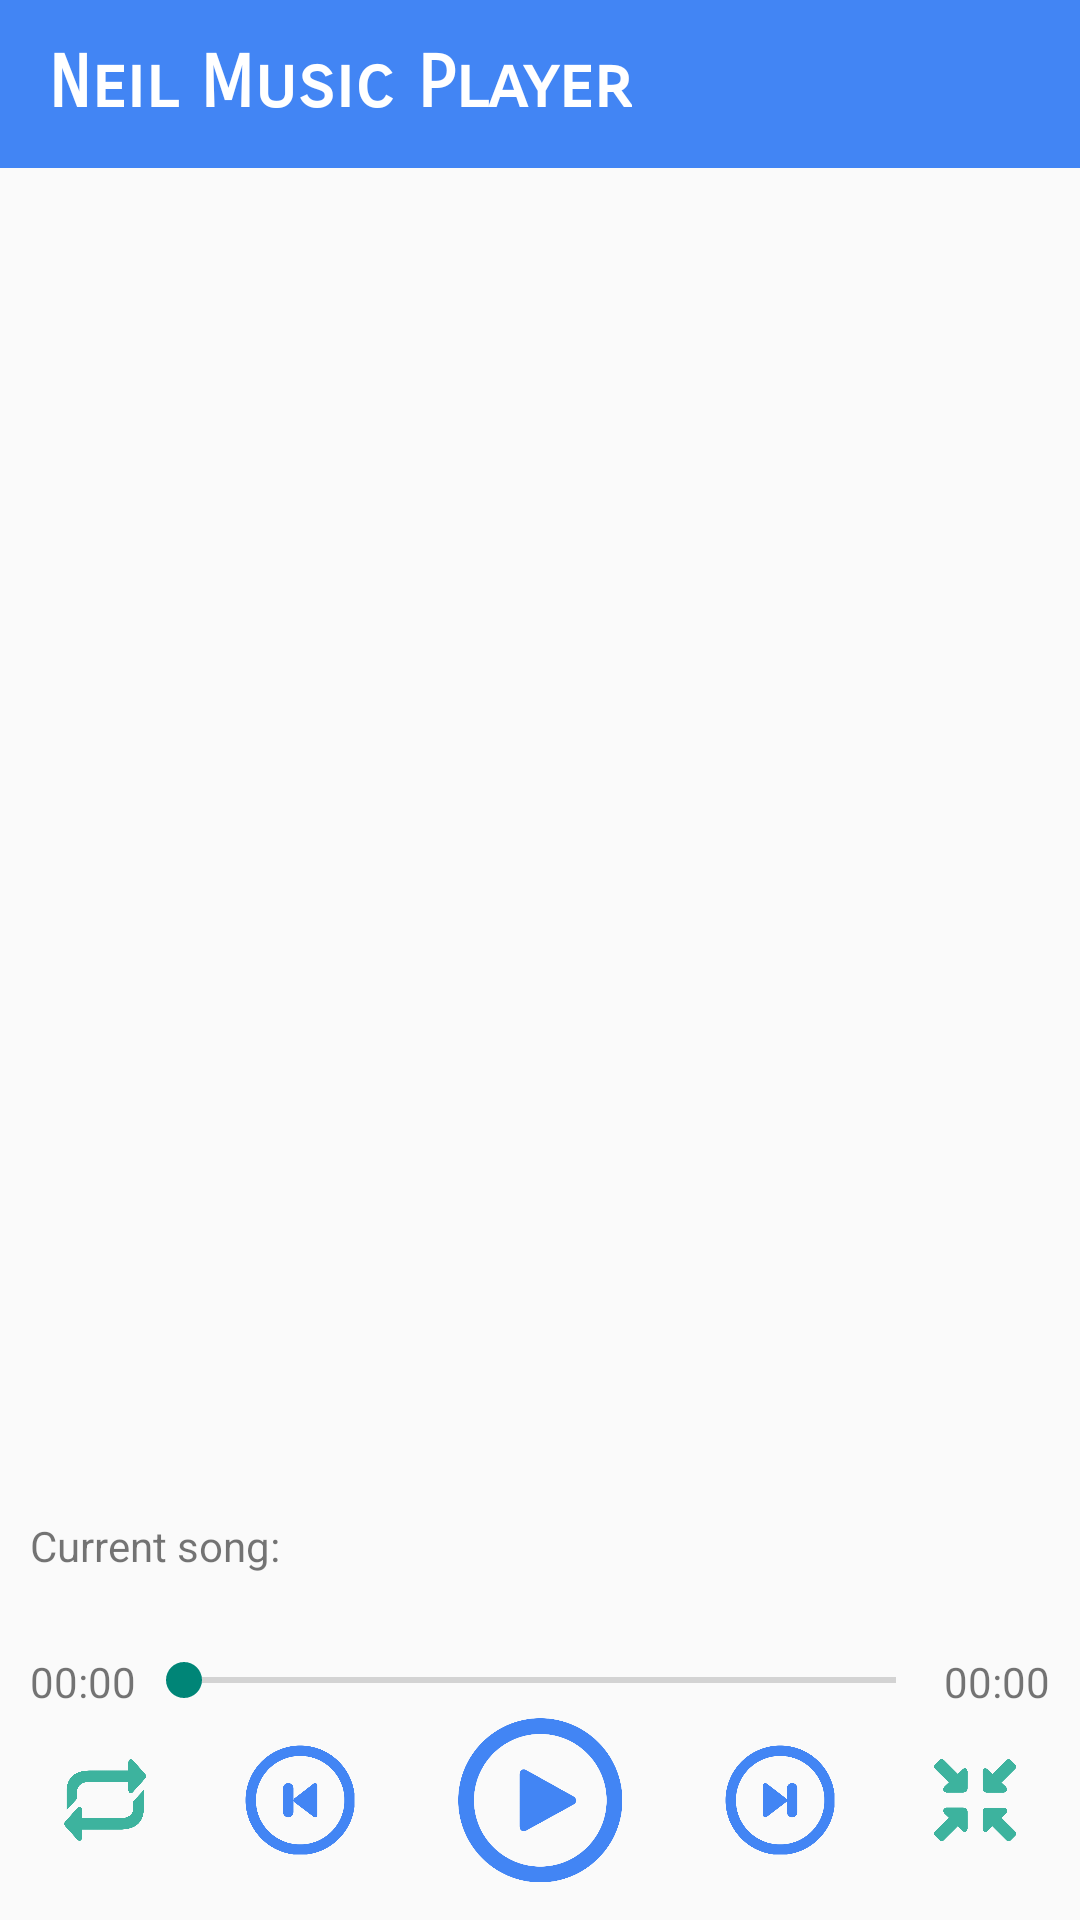

Write the Android layout XML for this screen, with the resource values it uses.
<!-- AndroidManifest.xml: application theme AppTheme -->
<!-- res/layout/activity_main.xml -->
<?xml version="1.0" encoding="utf-8"?>
<LinearLayout xmlns:android="http://schemas.android.com/apk/res/android"
    xmlns:toolbar="http://schemas.android.com/apk/res-auto"
    android:layout_width="match_parent"
    android:layout_height="match_parent"
    android:orientation="vertical">

    <android.support.v7.widget.Toolbar
        android:id="@+id/toolbar"
        android:layout_width="match_parent"
        android:layout_height="wrap_content"
        android:background="?attr/colorPrimary"
        toolbar:popupTheme="@style/ToolbarPopupTheme"
        toolbar:theme="@style/ToolbarTheme"
        toolbar:title="@string/app_name"
        toolbar:titleTextAppearance="@style/ToolbarTitleText">

    </android.support.v7.widget.Toolbar>

    <ListView
        android:id="@+id/musicListView"
        android:layout_width="match_parent"
        android:layout_height="0dp"
        android:layout_marginLeft="@dimen/activity_horizontal_margin"
        android:layout_marginRight="@dimen/activity_horizontal_margin"
        android:layout_weight="1"
        android:footerDividersEnabled="false"
        android:headerDividersEnabled="false">

    </ListView>

    <LinearLayout
        android:layout_width="match_parent"
        android:layout_height="wrap_content"
        android:layout_marginLeft="@dimen/activity_horizontal_margin"
        android:layout_marginRight="@dimen/activity_horizontal_margin"
        android:layout_marginTop="@dimen/activity_vertical_margin">

        <TextView
            android:id="@+id/currentSongText"
            android:layout_width="wrap_content"
            android:layout_height="match_parent"
            android:fontFamily="sans-serif"
            android:text="@string/current_song"
            android:textSize="@dimen/song_info_text_size"
            android:textStyle="normal" />

        <TextView
            android:id="@+id/currentSongInfo"
            android:layout_width="0dp"
            android:layout_height="match_parent"
            android:layout_marginStart="@dimen/activity_horizontal_margin"
            android:layout_weight="1"
            android:ellipsize="marquee"
            android:focusable="true"
            android:focusableInTouchMode="true"
            android:fontFamily="sans-serif"
            android:marqueeRepeatLimit="marquee_forever"
            android:scrollHorizontally="true"
            android:singleLine="true"
            android:textSize="@dimen/song_info_text_size"
            android:textStyle="normal|bold" />
    </LinearLayout>

    <LinearLayout
        android:layout_width="match_parent"
        android:layout_height="wrap_content"
        android:layout_marginLeft="@dimen/activity_horizontal_margin"
        android:layout_marginRight="@dimen/activity_horizontal_margin"
        android:layout_marginTop="@dimen/activity_vertical_margin">

        <TextView
            android:id="@+id/playingTimeText"
            android:layout_width="wrap_content"
            android:layout_height="wrap_content"
            android:text="@string/init_time"
            android:textSize="14sp" />

        <SeekBar
            android:id="@+id/seekBar"
            style="@style/Widget.AppCompat.SeekBar"
            android:layout_width="0dp"
            android:layout_height="wrap_content"
            android:layout_weight="1" />

        <TextView
            android:id="@+id/totalTimeText"
            android:layout_width="wrap_content"
            android:layout_height="wrap_content"
            android:text="@string/init_time"
            android:textSize="14sp" />

    </LinearLayout>

    <RelativeLayout
        android:layout_width="match_parent"
        android:layout_height="wrap_content"
        android:layout_marginBottom="@dimen/activity_vertical_margin">

        <Button
            android:id="@+id/modeButton"
            android:layout_width="30dp"
            android:layout_height="30dp"
            android:layout_centerVertical="true"
            android:layout_marginEnd="30dp"
            android:layout_toStartOf="@+id/prevButton"
            android:background="@drawable/circle_button_selector" />

        <Button
            android:id="@+id/prevButton"
            android:layout_width="40dp"
            android:layout_height="40dp"
            android:layout_centerVertical="true"
            android:layout_marginEnd="30dp"
            android:layout_toStartOf="@+id/playButton"
            android:background="@drawable/prev_button_selector" />

        <Button
            android:id="@+id/playButton"
            android:layout_width="60dp"
            android:layout_height="60dp"
            android:layout_centerHorizontal="true"
            android:background="@drawable/play_button_selector"
            android:textAlignment="center" />

        <Button
            android:id="@+id/nextButton"
            android:layout_width="40dp"
            android:layout_height="40dp"
            android:layout_centerVertical="true"
            android:layout_marginStart="30dp"
            android:layout_toEndOf="@+id/playButton"
            android:background="@drawable/next_button_selector" />

        <Button
            android:id="@+id/minButton"
            android:layout_width="30dp"
            android:layout_height="30dp"
            android:layout_centerVertical="true"
            android:layout_marginStart="30dp"
            android:layout_toEndOf="@+id/nextButton"
            android:background="@drawable/minimize_button_selector" />

    </RelativeLayout>

</LinearLayout>
<!-- resources referenced by this layout -->
<resources>
  <dimen name="activity_horizontal_margin">10dp</dimen>
  <dimen name="activity_vertical_margin">10dp</dimen>
  <!-- drawable circle_button_selector (drawable) -->
  <?xml version="1.0" encoding="utf-8"?>
  <selector xmlns:android="http://schemas.android.com/apk/res/android">
          <item android:drawable="@drawable/circle" android:state_pressed="false"/>
          <item android:drawable="@drawable/circle_pressed" android:state_pressed="true"/>
  </selector>
  <!-- drawable minimize_button_selector (drawable) -->
  <?xml version="1.0" encoding="utf-8"?>
  <selector xmlns:android="http://schemas.android.com/apk/res/android">
          <item android:drawable="@drawable/minimize" android:state_pressed="false"/>
          <item android:drawable="@drawable/minimize_pressed" android:state_pressed="true"/>
  </selector>
  <!-- drawable next_button_selector (drawable) -->
  <?xml version="1.0" encoding="utf-8"?>
  <selector xmlns:android="http://schemas.android.com/apk/res/android">
          <item android:drawable="@drawable/next" android:state_pressed="false"/>
          <item android:drawable="@drawable/next_pressed" android:state_pressed="true"/>
  </selector>
  <!-- drawable play_button_selector (drawable) -->
  <?xml version="1.0" encoding="utf-8"?>
  <selector xmlns:android="http://schemas.android.com/apk/res/android">
          <item android:drawable="@drawable/play" android:state_pressed="false"/>
          <item android:drawable="@drawable/play_pressed" android:state_pressed="true"/>
  </selector>
  <!-- drawable prev_button_selector (drawable) -->
  <?xml version="1.0" encoding="utf-8"?>
  <selector xmlns:android="http://schemas.android.com/apk/res/android">
          <item android:drawable="@drawable/prev" android:state_pressed="false"/>
          <item android:drawable="@drawable/prev_pressed" android:state_pressed="true"/>
  </selector>
  <string name="app_name">Neil Music Player</string>
  <string name="current_song">Current song: \n</string>
  <string name="init_time">00:00</string>
  <style name="ToolbarPopupTheme" parent="@style/ThemeOverlay.AppCompat">
          <item name="android:colorBackground">@android:color/white</item>
          <item name="android:textColorPrimary">@android:color/black</item>
      </style>
  <style name="ToolbarTheme" parent="@style/ThemeOverlay.AppCompat.ActionBar">
          <item name="android:textColorPrimary">@android:color/white</item>
      </style>
  <style name="ToolbarTitleText" parent="TextAppearance.Widget.AppCompat.Toolbar.Title">
          <item name="android:fontFamily">sans-serif-smallcaps</item>
          <item name="android:textStyle">normal|bold</item>
          <item name="android:textSize">24sp</item>
  
      </style>
  <style name="AppTheme" parent="AppTheme.Base" />
  <!-- drawable circle: png bitmap (drawable, 10541 bytes) -->
  <!-- drawable circle_pressed: png bitmap (drawable, 22745 bytes) -->
  <!-- drawable minimize: png bitmap (drawable, 10701 bytes) -->
  <!-- drawable minimize_pressed: png bitmap (drawable, 22980 bytes) -->
  <!-- drawable next: png bitmap (drawable, 29199 bytes) -->
  <!-- drawable next_pressed: png bitmap (drawable, 29644 bytes) -->
  <!-- drawable play: png bitmap (drawable, 29167 bytes) -->
  <!-- drawable play_pressed: png bitmap (drawable, 29613 bytes) -->
  <!-- drawable prev: png bitmap (drawable, 29204 bytes) -->
  <!-- drawable prev_pressed: png bitmap (drawable, 29647 bytes) -->
  <style name="AppTheme.Base" parent="Theme.AppCompat.Light">
          
          <item name="android:colorPrimary">#4285F4</item>
          <item name="android:colorPrimaryDark">#3367D6</item>
          <item name="android:navigationBarColor">#3367D6</item>
  
          <item name="windowActionBar">false</item>
          <item name="android:windowNoTitle">true</item>
          <item name="windowNoTitle">true</item>
  
          <item name="colorPrimary">#4285F4</item>
          <item name="colorPrimaryDark">#3367D6</item>
      </style>
</resources>
